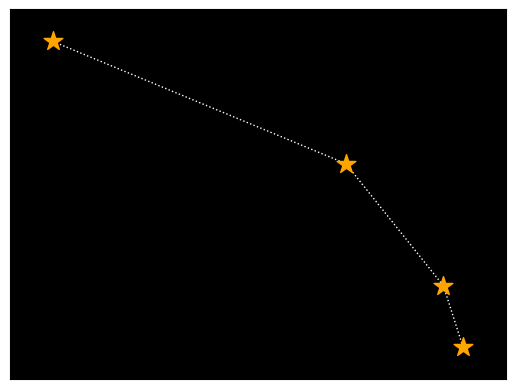

Source code (Python):
import numpy as np
import networkx as nx
import matplotlib.pyplot as plt

options = {
    'edge_color': 'white',
    'node_color': 'orange',
    'node_size': 200,
    'width': 1,
    'node_shape': "*",
    'style': ':',
    'font_color': 'white',
}

aries = [(0, 1), (1, 2), (2, 3)]

G = nx.Graph()
positions = {0: [0, 0], 1: [3, -1], 2: [4, -2], 3: [4.2, -2.5]}
G.add_edges_from(aries)
ax = plt.gca().set_facecolor("black")
#ax.axis('off')
#ax = plt.figure().gca()
#ax.set_facecolor("#00000F")
#ax.set_axis_off()
nx.draw_networkx(G, positions, with_labels=False, label="The Aries Constellation", **options)
#ax.set_facecolor("#00000F")

plt.show()
